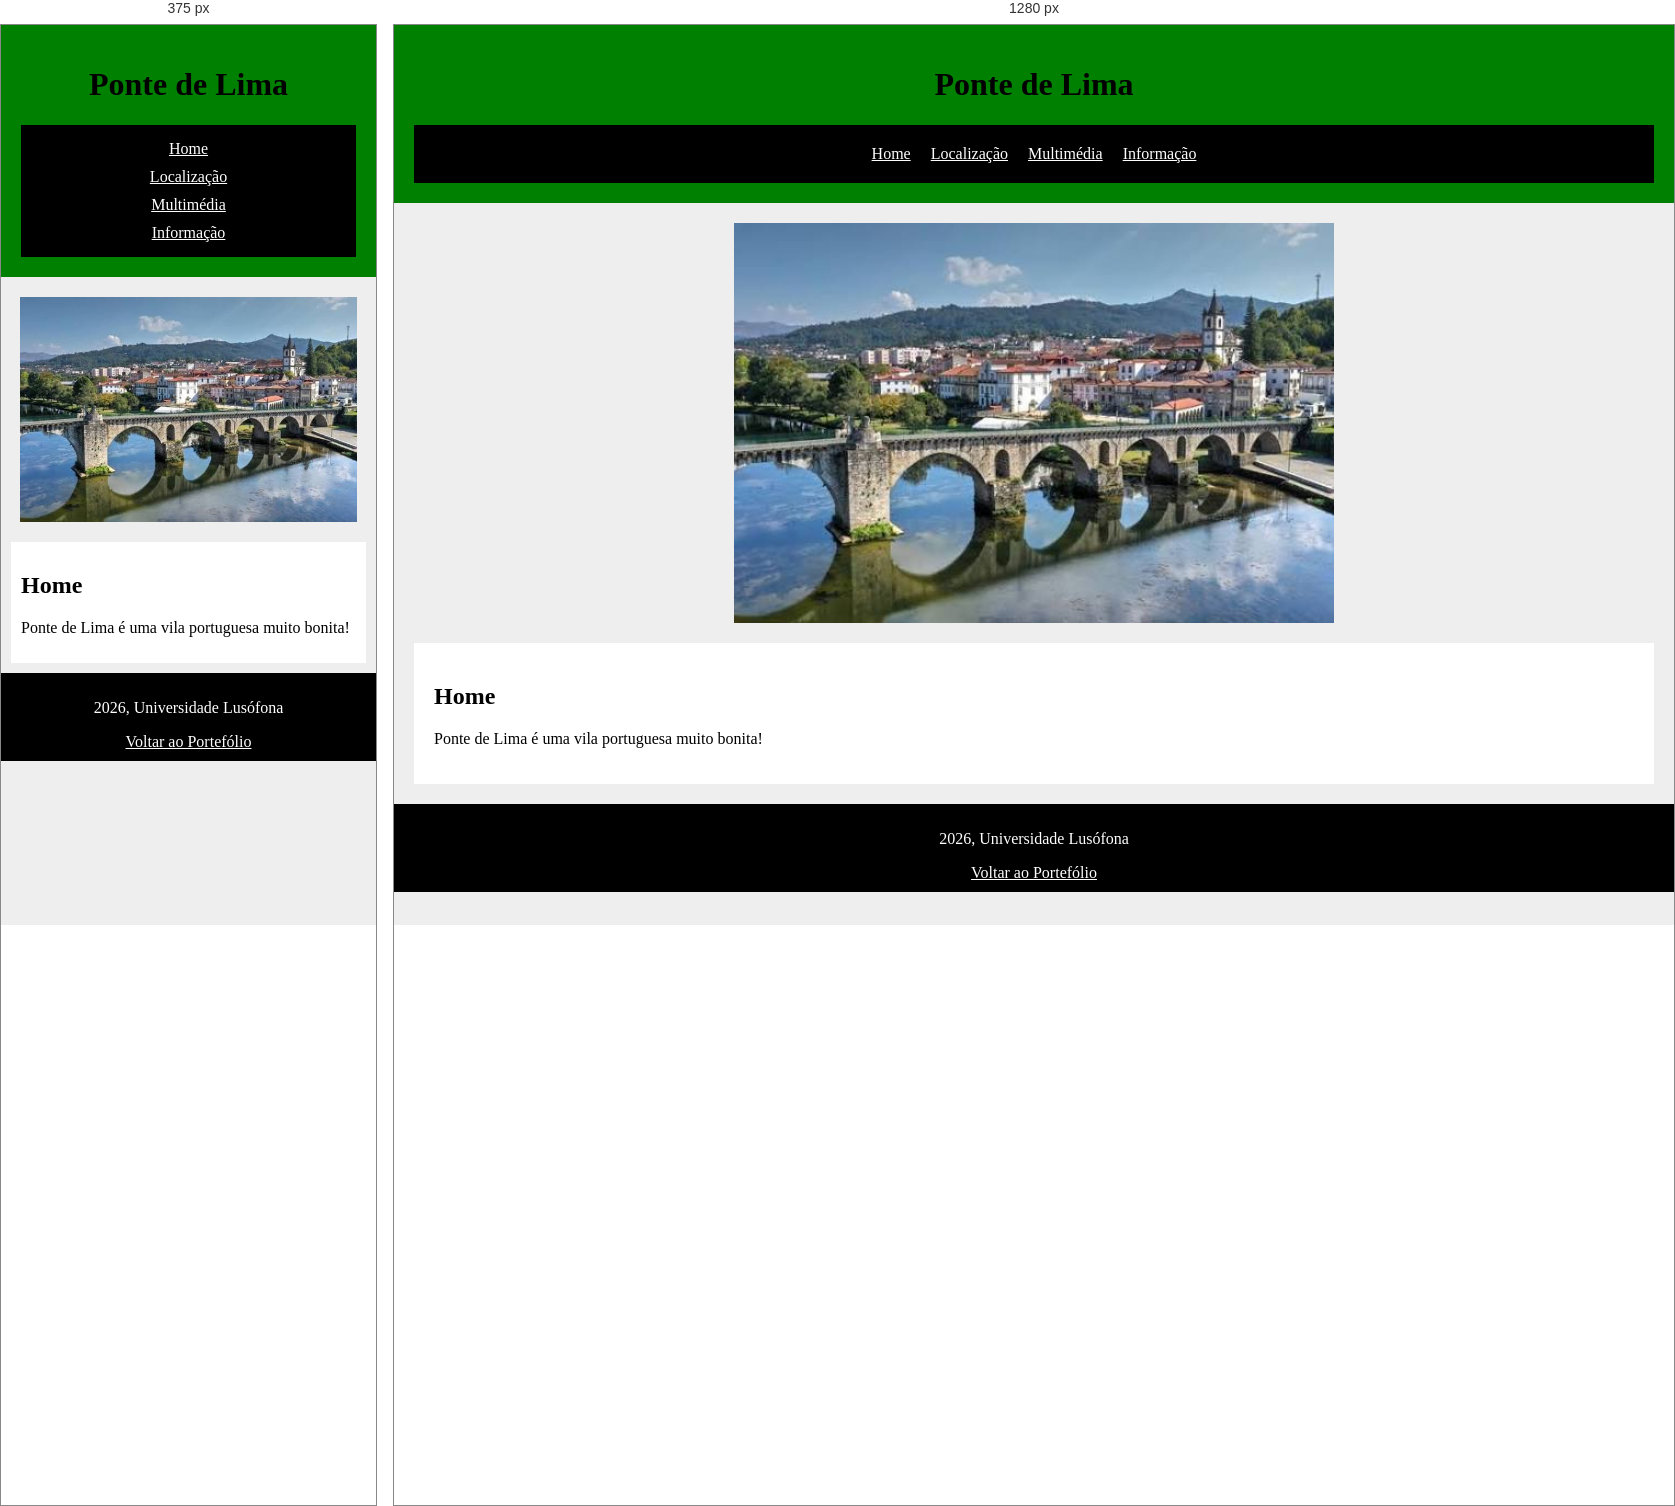
Rendered at 375 px and 1280 px, left to right.

<!-- file: index.html -->
<!doctype html>

<html lang="pt">
  <head>
    <meta charset="UTF-8" />
    <meta name="viewport" content="width=device-width, initial-scale=1.0" />
    <title>Ponte de Lima</title>
    <link rel="stylesheet" href="styles.css" />
  </head>

  <body>
    <header>
      <h1>Ponte de Lima</h1>
      <nav>
        <a href="index.html">Home</a>
        <a href="local.html">Localização</a>
        <a href="multimedia.html">Multimédia</a>
        <a href="info.html">Informação</a>
      </nav>
    </header>
    <img src="images/foto1.jpg" alt="Ponte de Lima" />
    <main>
      <h2>Home</h2>
      <p>Ponte de Lima é uma vila portuguesa muito bonita!</p>
    </main>

    <footer>
      <p>2026, Universidade Lusófona</p>
      <a href="../index.html">Voltar ao Portefólio</a>
    </footer>
  </body>
</html>


/* @media block from styles.css */
@media (max-width: 600px) {
  nav {flex-direction: column; text-align: center;}
  nav a {margin: 5px;}
  main {margin: 10px; padding: 10px;}
  header + img {width: 90%;}
  iframe {max-width: 100%;}
  .localizacao {flex-direction: column;}
  .localizacao section {width: 100%;}
  .informacoes {grid-template-columns: 1fr;}
  .intro {grid-column: 1;}
  .informacoes table {grid-column: 1;}
  .info-img1 {grid-column: 1;}
  .curiosidades {grid-column: 1;}
  .info-img2 {grid-column: 1;}
}